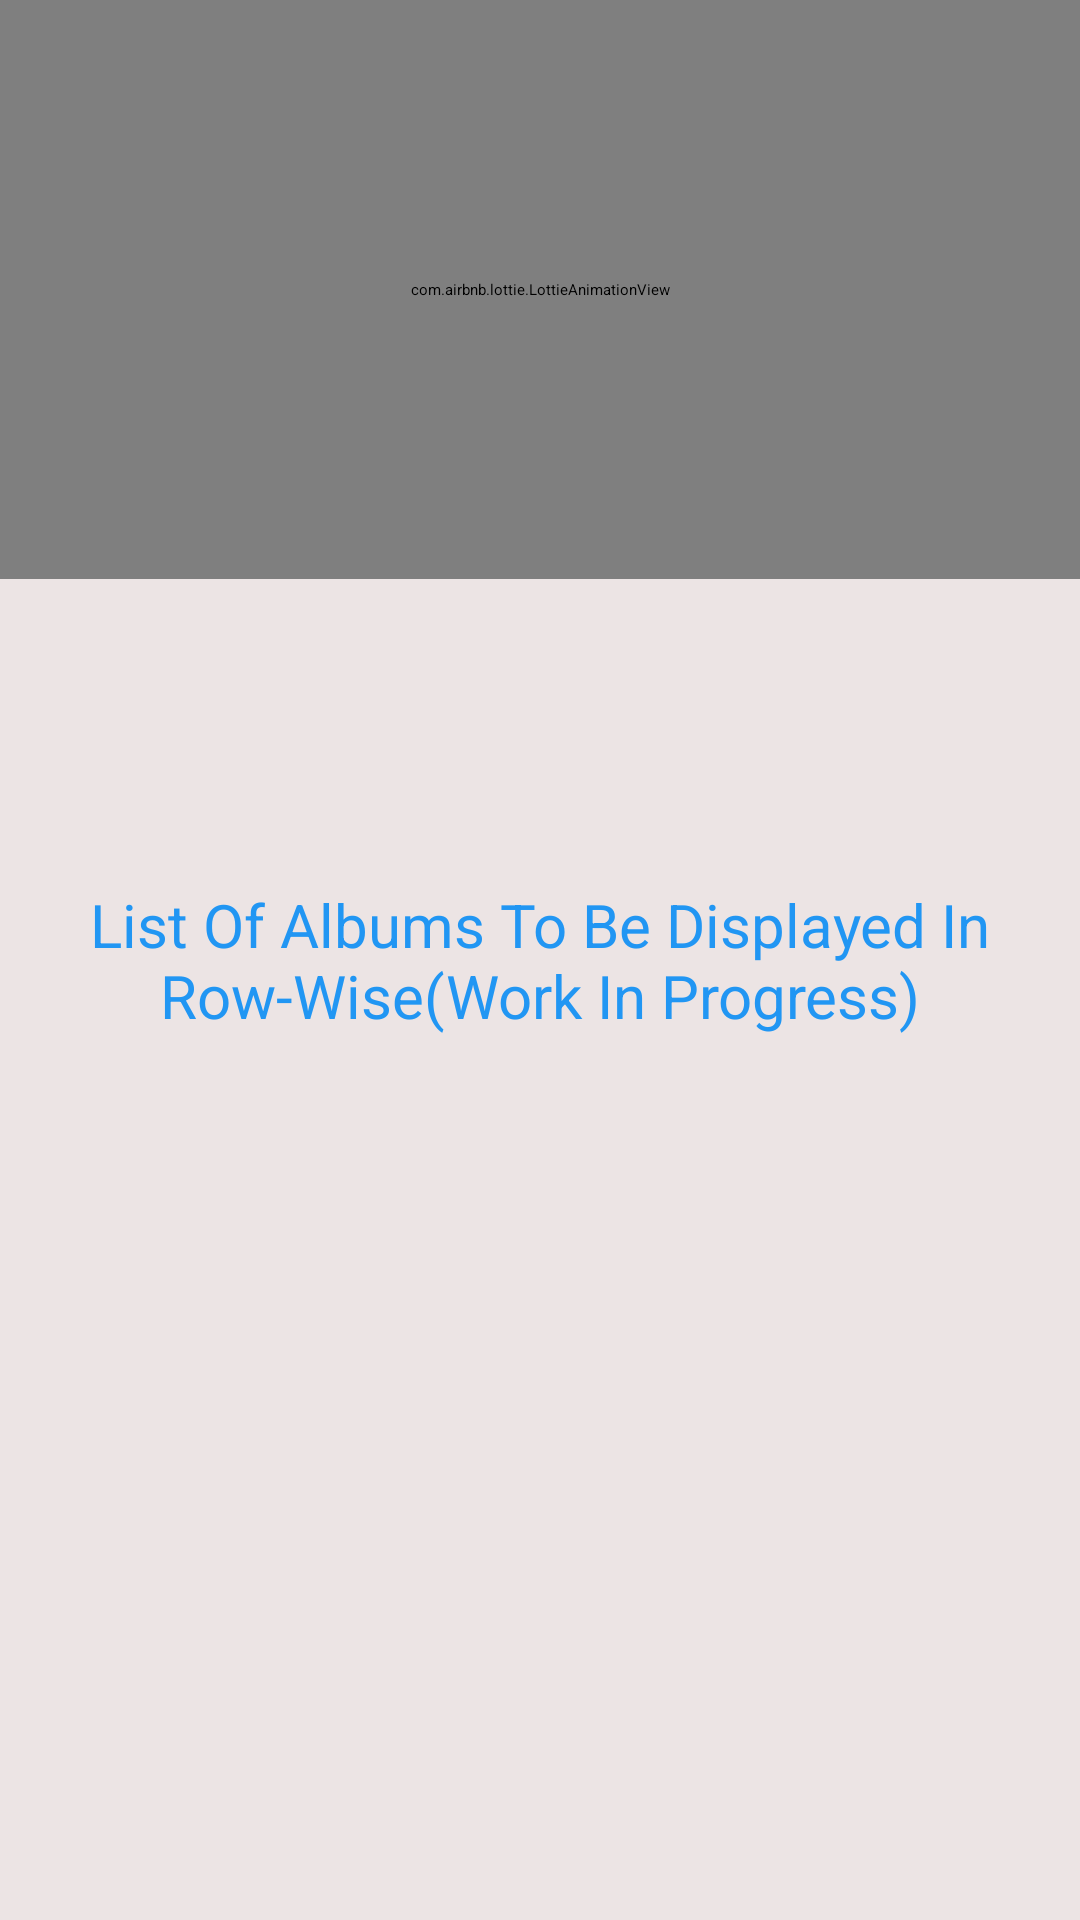

Write the Android layout XML for this screen, with the resource values it uses.
<!-- AndroidManifest.xml: application theme Theme.MusicPlayer -->
<!-- res/layout/fragment_album.xml -->
<?xml version="1.0" encoding="utf-8"?>
<FrameLayout xmlns:android="http://schemas.android.com/apk/res/android"
    xmlns:tools="http://schemas.android.com/tools"
    android:layout_width="match_parent"
    android:layout_height="match_parent"
    xmlns:app="http://schemas.android.com/apk/res-auto"
    android:background="#ECE4E4"
    tools:context=".AlbumFragment">

    

    <com.airbnb.lottie.LottieAnimationView
        android:id="@+id/music_symbol"
        android:layout_width="match_parent"
        android:layout_height="193dp"


        android:layout_marginTop="0dp"
        app:layout_constraintEnd_toEndOf="parent"
        app:layout_constraintHorizontal_bias="0.494"
        app:layout_constraintStart_toStartOf="parent"
        app:layout_constraintTop_toTopOf="parent"

        app:lottie_autoPlay="true"
        app:lottie_loop="false"
        app:lottie_rawRes="@raw/music_symbol" />
    <ImageView
        android:id="@+id/imageView"
        android:layout_width="match_parent"
        android:layout_height="70dp"
        android:layout_marginTop="150dp"
        android:gravity="center"
        android:src="@drawable/music"
        android:contentDescription="@string/app_name"/>

    <TextView
        android:layout_width="match_parent"
        android:layout_height="match_parent"
        android:gravity="center"
        android:text="List Of Albums To Be Displayed In Row-Wise(Work In Progress)"
        android:textColor="#2196F3"
        android:textSize="20dp" />

</FrameLayout>
<!-- resources referenced by this layout -->
<resources>
  <string name="app_name">Music Player</string>
  <style name="Theme.MusicPlayer" parent="Theme.AppCompat.Light.DarkActionBar">
          
          <item name="colorPrimary">@color/purple_200</item>
          <item name="colorPrimaryDark">@color/black</item>
          <item name="colorAccent">@color/teal_200</item>
          
      </style>
  <color name="purple_200">#424045</color>
  <color name="black">#FF000000</color>
  <color name="teal_200">#2196F3</color>
</resources>
